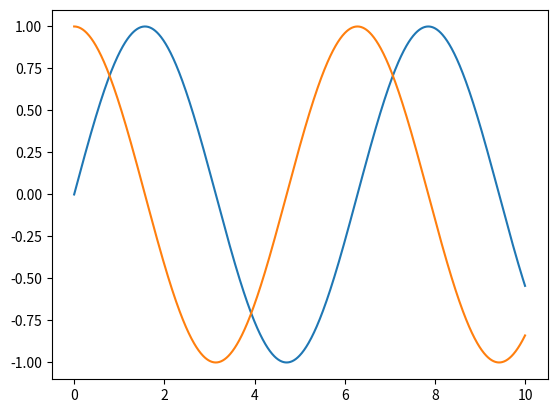

This figure's Python source:
from matplotlib import pyplot as plt
from math import sin, exp, cos

x = []
sinx = []
cosx = []

i = 0
while i < 10:
    x.append(i)
    sinx.append(sin(i))
    cosx.append(cos(i))

    i += 0.01

plt.plot(x, sinx)
plt.plot(x, cosx)

plt.show()